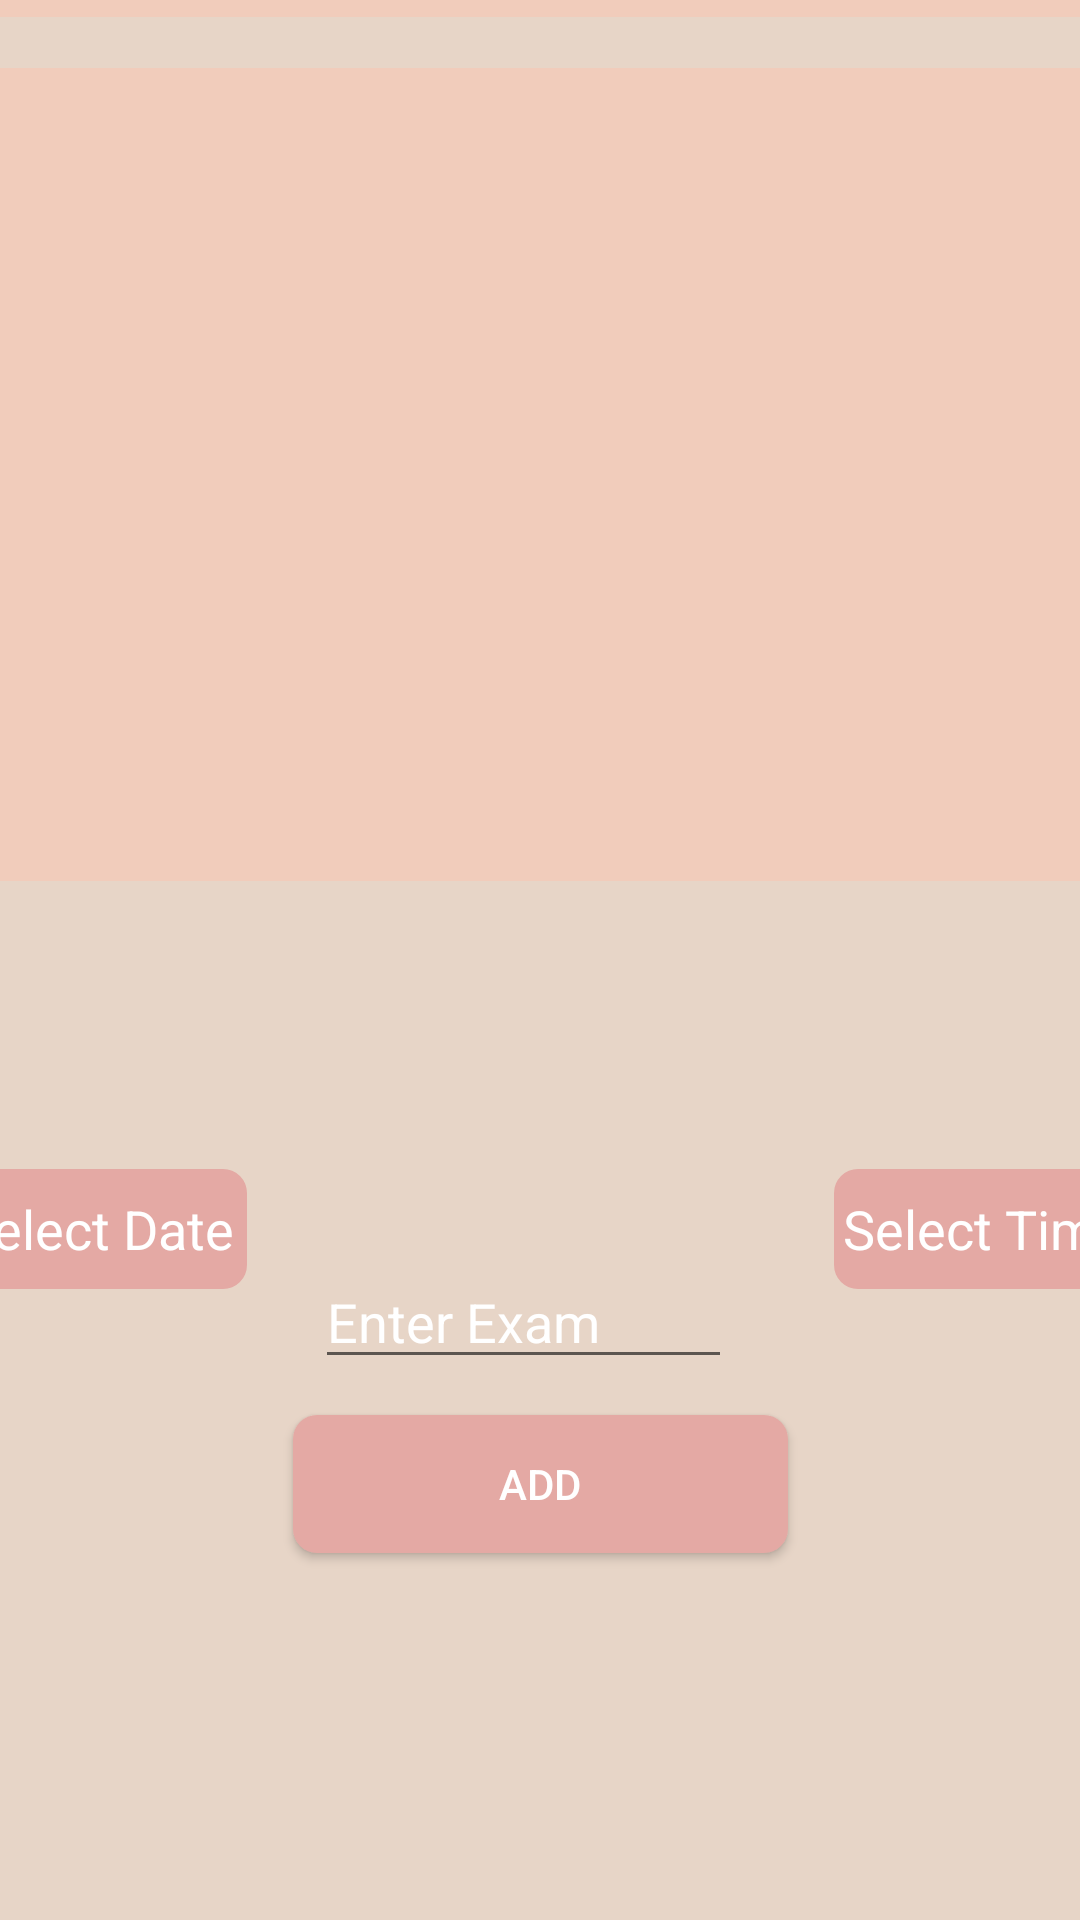

Android layout source for this screen:
<!-- AndroidManifest.xml: application theme Theme.AppCompat.Light.DarkActionBar -->
<!-- res/layout/activity_exam_info.xml -->
<?xml version="1.0" encoding="utf-8"?>
<androidx.constraintlayout.widget.ConstraintLayout xmlns:android="http://schemas.android.com/apk/res/android"
    xmlns:app="http://schemas.android.com/apk/res-auto"
    xmlns:tools="http://schemas.android.com/tools"
    android:layout_width="match_parent"
    android:layout_height="match_parent"
    android:orientation="vertical"
    android:textColor="#FFFFFFFF"
    android:background="@color/carolina_blue"
    tools:context=".ExamInfo">


    <EditText
        android:id="@+id/searchFilter"
        android:layout_width="match_parent"
        android:layout_height="52dp"
        android:textAlignment="center"
        android:layout_weight="4"
        android:autofillHints="String"
        android:background="@color/intro_back"
        android:hint="@string/search"
        android:textColor="@color/black"
        android:textColorHint="@color/black"
        android:visibility="visible"
        app:layout_constraintBottom_toTopOf="@+id/exam_list_view"
        app:layout_constraintEnd_toEndOf="parent"
        app:layout_constraintStart_toStartOf="parent"
        app:layout_constraintTop_toTopOf="parent"
        tools:visibility="visible" />

    <ListView
        android:id="@+id/exam_list_view"
        android:layout_width="match_parent"
        android:layout_height="271dp"
        android:layout_marginTop="17dp"
        android:layout_marginBottom="124dp"
        android:background="@color/intro_back"
        android:textColor="#FFFFFFFF"
        android:textColorHint="#FFFFFFFF"
        app:layout_constraintBottom_toTopOf="@+id/exam_edit_text"
        app:layout_constraintEnd_toEndOf="parent"
        app:layout_constraintHorizontal_bias="0.0"
        app:layout_constraintStart_toStartOf="parent"
        app:layout_constraintTop_toBottomOf="@+id/searchFilter" />

    <EditText
        android:gravity="bottom"
        android:id="@+id/exam_edit_text"
        android:layout_width="139dp"
        android:layout_height="42dp"
        android:layout_marginStart="23dp"
        android:layout_marginEnd="34dp"
        android:layout_weight="4"
        android:hint="Enter Exam"
        android:textColor="#FFFFFFFF"
        android:textColorHint="#FFFFFFFF"
        app:layout_constraintBottom_toTopOf="@+id/exam_add_button"
        app:layout_constraintEnd_toStartOf="@+id/btnTimePicker"
        app:layout_constraintStart_toEndOf="@+id/btnDatePicker"
        app:layout_constraintTop_toBottomOf="@+id/exam_list_view"
        app:layout_constraintVertical_bias="0.721" />

    <EditText
        android:id="@+id/btnDatePicker"
        android:layout_width="100dp"
        android:layout_height="40dp"
        android:layout_marginTop="98dp"
        android:layout_marginBottom="44dp"
        android:background="@drawable/roundedbutton"
        android:textAlignment="center"
        android:ems="10"
        android:hint="Select Date"
        android:textColorHint="@color/white"
        android:textColor="@color/white"
        app:layout_constraintBottom_toTopOf="@+id/exam_add_button"
        app:layout_constraintEnd_toStartOf="@+id/exam_edit_text"
        app:layout_constraintHorizontal_bias="0.557"
        app:layout_constraintStart_toStartOf="parent"
        app:layout_constraintTop_toBottomOf="@+id/exam_list_view" />

    <EditText
        android:id="@+id/btnTimePicker"
        android:layout_width="100dp"
        android:layout_height="40dp"
        android:layout_marginTop="98dp"
        android:layout_marginBottom="44dp"
        android:background="@drawable/roundedbutton"
        android:ems="10"
        android:hint="Select Time"

        android:textAlignment="center"
        android:textColor="@color/white"
        android:textColorHint="@color/white"
        app:layout_constraintBottom_toTopOf="@+id/exam_add_button"
        app:layout_constraintEnd_toEndOf="parent"
        app:layout_constraintHorizontal_bias="0.37"
        app:layout_constraintStart_toEndOf="@+id/exam_edit_text"
        app:layout_constraintTop_toBottomOf="@+id/exam_list_view" />

    <Button
        android:id="@+id/exam_add_button"
        android:layout_width="165dp"
        android:layout_height="46dp"
        android:layout_marginTop="12dp"
        android:layout_marginBottom="169dp"
        android:layout_weight="1"
        android:background="@drawable/roundedbutton"
        android:text="@string/add"
        android:textColor="@color/white"
        app:layout_constraintBottom_toBottomOf="parent"
        app:layout_constraintEnd_toEndOf="parent"
        app:layout_constraintStart_toStartOf="parent"
        app:layout_constraintTop_toBottomOf="@+id/exam_edit_text" />
</androidx.constraintlayout.widget.ConstraintLayout>
<!-- resources referenced by this layout -->
<resources>
  <color name="black">#FF000000</color>
  <color name="carolina_blue">#E7D5C7</color>
  <color name="intro_back">#F1CCBB</color>
  <color name="white">#FFFFFFFF</color>
  <!-- drawable roundedbutton (drawable) -->
  <?xml version="1.0" encoding="utf-8"?>
  <shape xmlns:android="http://schemas.android.com/apk/res/android"
      android:shape="rectangle">
      <solid android:color="@color/charcoal" />
      <corners android:bottomRightRadius="8dp"
          android:bottomLeftRadius="8dp"
          android:topRightRadius="8dp"
          android:topLeftRadius="8dp"/>
  </shape>
  <string name="add">Add</string>
  <string name="search">🔍Search</string>
  <color name="charcoal">#E4A9A4</color>
</resources>
